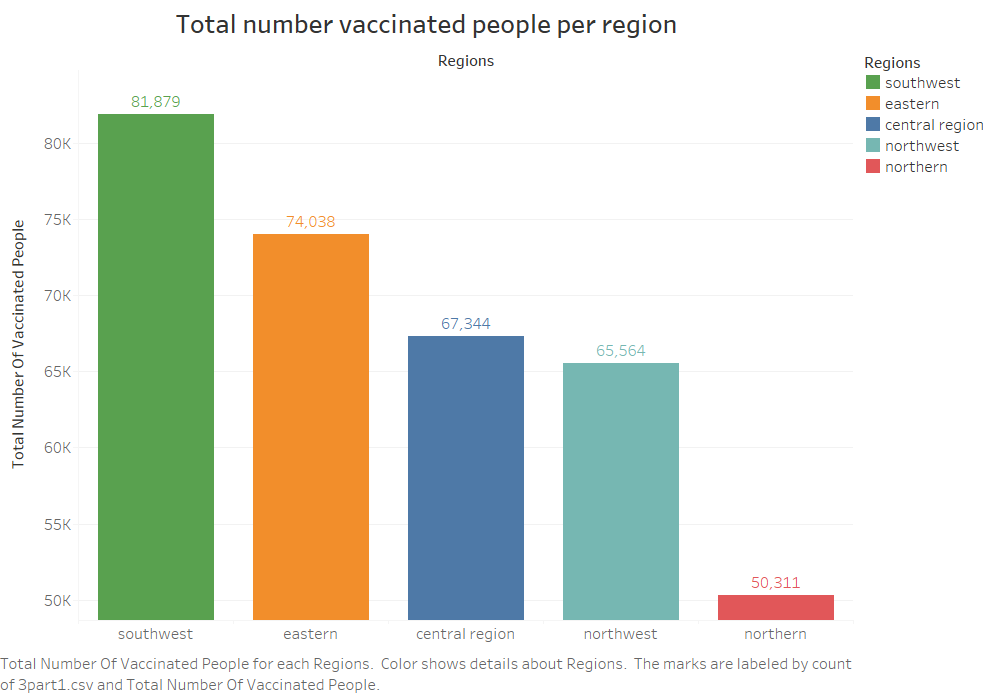

Data behind this chart, as committed beside it:
Regions, total number of vaccinated people
central region, 67344
eastern, 74038
southwest, 81879
northern, 50311
northwest, 65564
